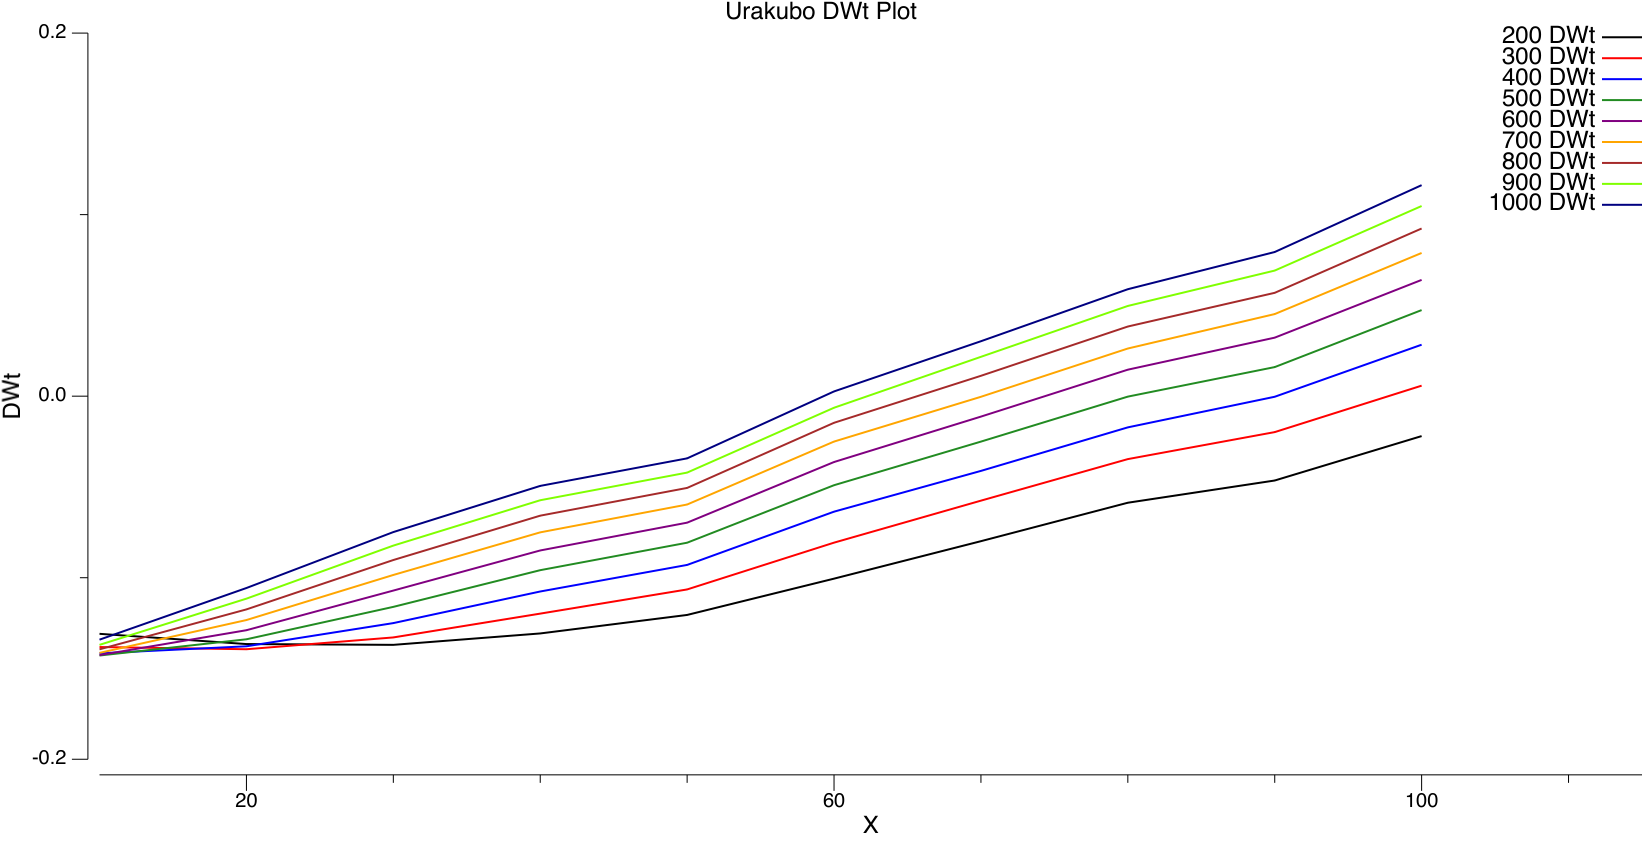

The data file committed next to this chart (first rows):
#X	#Y	#DWt	#VmS	#PreSpike	#NMDA_Mg	#NMDA_Nopen	#NMDA_Jca	#NMDA_G	#NMDA_Nt0	#NMDA_Nt1	#NMDA_Nt2	#GluN2B	#Cyt_Ca	#PSD_Ca	#Cyt_CaM	#Cyt_Ca3CaM	#PSD_CaM	#PSD_Ca3CaM	#Cyt_CaMKIIact	#PSD_CaMKIIact	#PSD_CaMKIIn2b	#PSD_N2B_Ca0CaM_CaMKII	#PSD_N2B_Ca1CaM_CaMKII
10	200	-0.1309	-65	0	0.04058	4.98612e-37	1.18769e-31	2.02355e-37	0.9191	0.08066	0.0002861	100	0.05	0.05	88.99	4.15853e-05	88.99	5.74783e-05	0.2275	1.736	0	0	0
20	200	-0.1365	-65	0	0.04058	4.90837e-37	1.16917e-31	1.99199e-37	0.919	0.08068	0.0002893	100	0.05	0.05	88.95	4.42627e-05	88.95	6.12109e-05	0.228	1.741	0	0	0
30	200	-0.137	-65	0	0.04058	4.83213e-37	1.15101e-31	1.96105e-37	0.919	0.08069	0.0002927	100	0.05	0.05	88.91	4.70869e-05	88.91	6.51516e-05	0.2289	1.75	0	0	0
40	200	-0.1307	-65	0	0.04058	4.77085e-37	1.13642e-31	1.93618e-37	0.919	0.08071	0.0002959	100	0.05	0.05	88.87	4.97997e-05	88.87	6.894e-05	0.2303	1.764	0	0	0
50	200	-0.1205	-65	0	0.04058	4.69934e-37	1.11938e-31	1.90716e-37	0.919	0.08072	0.0002983	100	0.05	0.05	88.84	5.18126e-05	88.84	7.17526e-05	0.232	1.781	0	0	0
60	200	-0.1005	-65	0	0.04058	4.64763e-37	1.10706e-31	1.88617e-37	0.919	0.08073	0.0003013	100	0.05001	0.05	88.79	5.43423e-05	88.8	7.52889e-05	0.2357	1.818	0	0	0
70	200	-0.07988	-65	0	0.04058	4.60942e-37	1.09796e-31	1.87067e-37	0.919	0.08072	0.0003035	100	0.05001	0.05001	88.75	5.61486e-05	88.76	7.78139e-05	0.2403	1.865	0	0	0
80	200	-0.0587	-65	0	0.04058	4.55904e-37	1.08596e-31	1.85022e-37	0.919	0.08072	0.000305	100	0.05001	0.05001	88.71	5.75119e-05	88.72	7.97185e-05	0.2462	1.925	0	0	0
90	200	-0.04646	-65	0	0.04058	4.52885e-37	1.07877e-31	1.83797e-37	0.919	0.08071	0.0003058	100	0.05001	0.05001	88.69	5.81515e-05	88.69	8.06111e-05	0.2503	1.966	0	0	0
100	200	-0.02199	-65	0	0.04058	4.46866e-37	1.06443e-31	1.81354e-37	0.919	0.08069	0.0003069	100	0.05001	0.05001	88.64	5.91899e-05	88.64	8.20575e-05	0.2601	2.065	0	0	0
10	300	-0.1382	-65	0	0.04058	6.13478e-37	1.4613e-31	2.48971e-37	0.919	0.08067	0.0002887	100	0.05	0.05	88.96	4.38074e-05	88.96	6.05758e-05	0.2279	1.74	0	0	0
20	300	-0.1394	-65	0	0.04058	6.04256e-37	1.43934e-31	2.45229e-37	0.919	0.08069	0.0002924	100	0.05	0.05	88.91	4.69135e-05	88.92	6.49095e-05	0.2288	1.749	0	0	0
30	300	-0.1329	-65	0	0.04058	5.94778e-37	1.41676e-31	2.41382e-37	0.919	0.08071	0.000296	100	0.05	0.05	88.87	4.98734e-05	88.87	6.90427e-05	0.2302	1.764	0	0	0
40	300	-0.1198	-65	0	0.04058	5.87747e-37	1.40001e-31	2.38529e-37	0.919	0.08072	0.000299	100	0.05001	0.05	88.83	5.24116e-05	88.83	7.25896e-05	0.2325	1.786	0	0	0
50	300	-0.1065	-65	0	0.04058	5.79365e-37	1.38005e-31	2.35127e-37	0.919	0.08073	0.000301	100	0.05001	0.05	88.8	5.40377e-05	88.8	7.48628e-05	0.2348	1.81	0	0	0
60	300	-0.08069	-65	0	0.04058	5.72976e-37	1.36483e-31	2.32534e-37	0.919	0.08073	0.0003037	100	0.05001	0.05001	88.75	5.63201e-05	88.75	7.80535e-05	0.2404	1.866	0	0	0
70	300	-0.05756	-65	0	0.04058	5.68091e-37	1.35319e-31	2.30551e-37	0.919	0.08072	0.0003053	100	0.05001	0.05001	88.71	5.77691e-05	88.71	8.00777e-05	0.2471	1.933	0	0	0
80	300	-0.03467	-65	0	0.04058	5.62313e-37	1.33943e-31	2.28207e-37	0.919	0.0807	0.0003065	100	0.05001	0.05001	88.66	5.88075e-05	88.66	8.15255e-05	0.2554	2.017	0	0	0
90	300	-0.0198	-65	0	0.04058	5.58857e-37	1.3312e-31	2.26804e-37	0.919	0.08068	0.0003071	100	0.05001	0.05001	88.63	5.93408e-05	88.63	8.22671e-05	0.2618	2.082	0	0	0
100	300	0.005784	-65	0	0.04058	5.52276e-37	1.31552e-31	2.24133e-37	0.919	0.08065	0.0003078	100	0.05001	0.05001	88.57	6.00271e-05	88.58	8.32166e-05	0.2748	2.214	0	0	0
10	400	-0.1417	-65	0	0.04058	6.91752e-37	1.64775e-31	2.80738e-37	0.919	0.08068	0.0002908	100	0.05	0.05	88.93	4.55114e-05	88.94	6.29527e-05	0.2283	1.744	0	0	0
20	400	-0.1378	-65	0	0.04058	6.81078e-37	1.62233e-31	2.76406e-37	0.919	0.0807	0.0002948	100	0.05	0.05	88.89	4.88699e-05	88.89	6.76409e-05	0.2296	1.757	0	0	0
30	400	-0.125	-65	0	0.04058	6.70355e-37	1.59678e-31	2.72054e-37	0.919	0.08072	0.0002984	100	0.05001	0.05	88.84	5.18725e-05	88.84	7.1836e-05	0.2317	1.779	0	0	0
40	400	-0.1076	-65	0	0.04058	6.62212e-37	1.57739e-31	2.68749e-37	0.919	0.08073	0.0003011	100	0.05001	0.05	88.8	5.41644e-05	88.8	7.50398e-05	0.2348	1.809	0	0	0
50	400	-0.09297	-65	0	0.04058	6.53009e-37	1.55547e-31	2.65014e-37	0.919	0.08073	0.0003027	100	0.05001	0.05001	88.77	5.55095e-05	88.77	7.69203e-05	0.2377	1.839	0	0	0
60	400	-0.06362	-65	0	0.04058	6.4583e-37	1.53837e-31	2.62101e-37	0.919	0.08072	0.0003051	100	0.05001	0.05001	88.72	5.75382e-05	88.72	7.97552e-05	0.2453	1.916	0	0	0
70	400	-0.04117	-65	0	0.04058	6.41111e-37	1.52713e-31	2.60186e-37	0.919	0.0807	0.0003063	100	0.05001	0.05001	88.67	5.86113e-05	88.68	8.12522e-05	0.2531	1.994	0	0	0
80	400	-0.01718	-65	0	0.04058	6.34833e-37	1.51217e-31	2.57638e-37	0.919	0.08068	0.0003072	100	0.05001	0.05001	88.62	5.94448e-05	88.63	8.24111e-05	0.2634	2.099	0	0	0
90	400	-0.0003309	-65	0	0.04058	6.30952e-37	1.50293e-31	2.56063e-37	0.919	0.08065	0.0003077	100	0.05001	0.05001	88.59	5.98964e-05	88.59	8.30358e-05	0.272	2.186	0	0	0
100	400	0.02835	-65	0	0.04058	6.22721e-37	1.48332e-31	2.52722e-37	0.9191	0.08061	0.0003082	100	0.05001	0.05001	88.51	6.04417e-05	88.52	8.37829e-05	0.289	2.358	0	0	0
10	500	-0.1429	-65	0	0.04058	7.44995e-37	1.77458e-31	3.02345e-37	0.919	0.08069	0.0002924	100	0.05	0.05	88.92	4.68934e-05	88.92	6.48812e-05	0.2287	1.748	0	0	0
20	500	-0.1339	-65	0	0.04058	7.33026e-37	1.74607e-31	2.97488e-37	0.919	0.08071	0.0002966	100	0.05	0.05	88.86	5.03945e-05	88.87	6.97704e-05	0.2304	1.765	0	0	0
30	500	-0.1161	-65	0	0.04058	7.20713e-37	1.71674e-31	2.92491e-37	0.919	0.08073	0.0003001	100	0.05001	0.05	88.81	5.33441e-05	88.82	7.38928e-05	0.2333	1.794	0	0	0
40	500	-0.09586	-65	0	0.04058	7.12246e-37	1.69657e-31	2.89055e-37	0.919	0.08073	0.0003026	100	0.05001	0.05001	88.77	5.54181e-05	88.78	7.67923e-05	0.2372	1.833	0	0	0
50	500	-0.08072	-65	0	0.04058	7.02507e-37	1.67337e-31	2.85102e-37	0.919	0.08073	0.0003039	100	0.05001	0.05001	88.75	5.65495e-05	88.75	7.83737e-05	0.2406	1.868	0	0	0
60	500	-0.04905	-65	0	0.04058	6.94882e-37	1.65521e-31	2.82008e-37	0.919	0.08071	0.000306	100	0.05001	0.05001	88.69	5.83371e-05	88.69	8.08698e-05	0.2503	1.966	0	0	0
70	500	-0.02504	-65	0	0.04058	6.89377e-37	1.64209e-31	2.79774e-37	0.919	0.08069	0.000307	100	0.05001	0.05001	88.64	5.9244e-05	88.64	8.21322e-05	0.26	2.064	0	0	0
80	500	-0.000256	-65	0	0.04058	6.82575e-37	1.62589e-31	2.77013e-37	0.919	0.08065	0.0003077	100	0.05001	0.05001	88.58	5.98973e-05	88.59	8.30364e-05	0.2723	2.189	0	0	0
90	500	0.01602	-65	0	0.04058	6.78653e-37	1.61655e-31	2.75422e-37	0.9191	0.08063	0.000308	100	0.05001	0.05001	88.54	6.02185e-05	88.55	8.34773e-05	0.2818	2.285	0	0	0
100	500	0.04741	-65	0	0.04058	6.69833e-37	1.59554e-31	2.71842e-37	0.9191	0.08056	0.0003083	100	0.05001	0.05001	88.46	6.06704e-05	88.46	8.40885e-05	0.3029	2.498	0	0	0
10	600	-0.1426	-65	0	0.04058	7.81179e-37	1.86077e-31	3.1703e-37	0.919	0.0807	0.0002938	100	0.05	0.05	88.9	4.80579e-05	88.9	6.65067e-05	0.2291	1.752	0	0	0
20	600	-0.1289	-65	0	0.04058	7.6811e-37	1.82964e-31	3.11726e-37	0.919	0.08072	0.0002981	100	0.05	0.05	88.84	5.16292e-05	88.85	7.14955e-05	0.2313	1.774	0	0	0
30	600	-0.1071	-65	0	0.04058	7.54445e-37	1.79709e-31	3.06181e-37	0.919	0.08073	0.0003015	100	0.05001	0.05	88.79	5.44764e-05	88.8	7.54755e-05	0.2349	1.811	0	0	0
40	600	-0.085	-65	0	0.04058	7.45827e-37	1.77656e-31	3.02683e-37	0.919	0.08073	0.0003037	100	0.05001	0.05001	88.75	5.63555e-05	88.76	7.81025e-05	0.2396	1.858	0	0	0
50	600	-0.06969	-65	0	0.04058	7.35745e-37	1.75254e-31	2.98592e-37	0.919	0.08072	0.0003048	100	0.05001	0.05001	88.72	5.73181e-05	88.73	7.94474e-05	0.2436	1.899	0	0	0
60	600	-0.03628	-65	0	0.04058	7.27193e-37	1.73217e-31	2.95121e-37	0.919	0.0807	0.0003066	100	0.05001	0.05001	88.66	5.88911e-05	88.66	8.16414e-05	0.2552	2.016	0	0	0
70	600	-0.01126	-65	0	0.04058	7.20907e-37	1.7172e-31	2.9257e-37	0.919	0.08067	0.0003074	100	0.05001	0.05001	88.61	5.96518e-05	88.61	8.26973e-05	0.2667	2.132	0	0	0
80	600	0.01458	-65	0	0.04058	7.14141e-37	1.70108e-31	2.89824e-37	0.9191	0.08063	0.0003079	100	0.05001	0.05001	88.55	6.0186e-05	88.55	8.34319e-05	0.2812	2.279	0	0	0
90	600	0.03223	-65	0	0.04058	7.09609e-37	1.69029e-31	2.87985e-37	0.9191	0.08059	0.0003081	100	0.05001	0.05001	88.5	6.04585e-05	88.5	8.38021e-05	0.2927	2.395	0	0	0
100	600	0.06404	-65	0	0.04058	7.01366e-37	1.67065e-31	2.84639e-37	0.9192	0.08052	0.0003083	100	0.05001	0.05001	88.41	6.08075e-05	88.41	8.42657e-05	0.3163	2.634	0	0	0
10	700	-0.1414	-65	0	0.04058	8.05745e-37	1.91928e-31	3.27e-37	0.919	0.08071	0.000295	100	0.05	0.05	88.88	4.90658e-05	88.89	6.79141e-05	0.2295	1.756	0	0	0
20	700	-0.1233	-65	0	0.04058	7.91769e-37	1.88599e-31	3.21328e-37	0.919	0.08072	0.0002993	100	0.05001	0.05	88.83	5.26566e-05	88.83	7.29313e-05	0.2322	1.783	0	0	0
30	700	-0.09849	-65	0	0.04058	7.76773e-37	1.85027e-31	3.15242e-37	0.919	0.08073	0.0003026	100	0.05001	0.05001	88.78	5.53685e-05	88.78	7.67226e-05	0.2366	1.827	0	0	0
40	700	-0.07502	-65	0	0.04058	7.68333e-37	1.83017e-31	3.11817e-37	0.919	0.08073	0.0003046	100	0.05001	0.05001	88.73	5.70785e-05	88.74	7.91126e-05	0.2422	1.884	0	0	0
50	700	-0.05969	-65	0	0.04058	7.5804e-37	1.80565e-31	3.0764e-37	0.919	0.08072	0.0003055	100	0.05001	0.05001	88.71	5.79041e-05	88.71	8.02654e-05	0.2467	1.929	0	0	0
60	700	-0.02502	-65	0	0.04058	7.48676e-37	1.78334e-31	3.03839e-37	0.919	0.08069	0.000307	100	0.05001	0.05001	88.64	5.92836e-05	88.64	8.21867e-05	0.2602	2.066	0	0	0
70	700	-0.0003464	-65	0	0.04058	7.43609e-37	1.77128e-31	3.01783e-37	0.919	0.08065	0.0003077	100	0.05001	0.05001	88.58	5.98907e-05	88.59	8.30261e-05	0.2727	2.193	0	0	0
80	700	0.02625	-65	0	0.04058	7.3677e-37	1.75498e-31	2.99007e-37	0.9191	0.0806	0.000308	100	0.05001	0.05001	88.52	6.03431e-05	88.52	8.3644e-05	0.289	2.358	0	0	0
90	700	0.04523	-65	0	0.04058	7.31922e-37	1.74344e-31	2.9704e-37	0.9191	0.08057	0.0003082	100	0.05001	0.05001	88.46	6.05885e-05	88.47	8.39738e-05	0.3023	2.493	0	0	0
100	700	0.07888	-65	0	0.04058	7.22491e-37	1.72097e-31	2.93213e-37	0.9192	0.08048	0.0003083	100	0.05001	0.05001	88.36	6.08959e-05	88.36	8.43746e-05	0.3296	2.768	0	0	0
... 30 more rows
